2-way image classification set "data" from GitHub (Robinbux/Skin-Lesion-Cancer-classification); label vocabulary: benign lesion hair removed, malignant lesion hair removed.

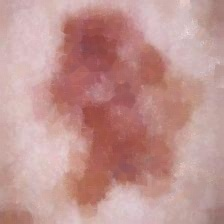
Label: malignant lesion hair removed

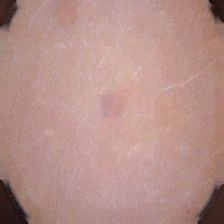
Label: malignant lesion hair removed

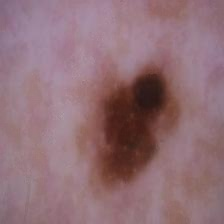
Label: benign lesion hair removed

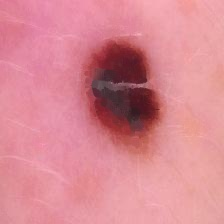
Label: benign lesion hair removed

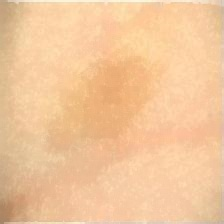
Label: benign lesion hair removed

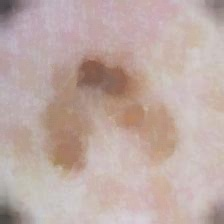
Label: malignant lesion hair removed
